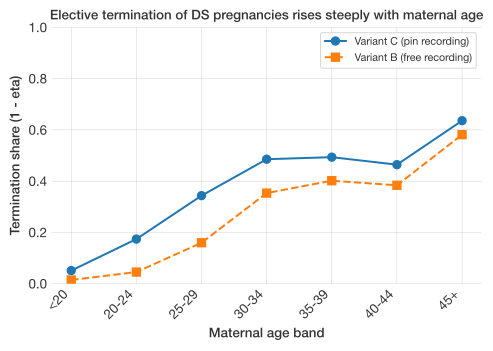

The data file committed next to this chart (first rows):
age_band, reduction_C, reduction_B
<20, 0.05098, 0.01432
20-24, 0.174, 0.0453
25-29, 0.3435, 0.1596
30-34, 0.4855, 0.3534
35-39, 0.4935, 0.4017
40-44, 0.4642, 0.3838
45+, 0.6359, 0.5813
